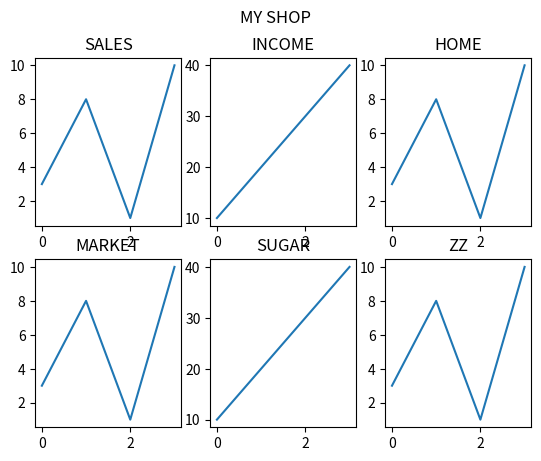

Reproduce this figure in Python.
import matplotlib.pyplot as plt
import numpy as np

# plot1
x = np.array([0, 1, 2, 3])
y = np.array([3, 8, 1, 10])

plt.subplot(2, 3, 1)
plt.plot(x, y)
plt.title("SALES")

# plot2
x = np.array([0, 1, 2, 3])
y = np.array([10, 20, 30, 40])

plt.subplot(2, 3, 2)
plt.plot(x, y)
plt.title("INCOME")

# plot 3
x = np.array([0, 1, 2, 3])
y = np.array([3, 8, 1, 10])

plt.subplot(2, 3, 3)
plt.plot(x, y)
plt.title("HOME")
# plot 4
x = np.array([0, 1, 2, 3])
y = np.array([3, 8, 1, 10])

plt.subplot(2, 3, 4)
plt.plot(x, y)
plt.title("MARKET")
# plot5
x = np.array([0, 1, 2, 3])
y = np.array([10, 20, 30, 40])

plt.subplot(2, 3, 5)
plt.plot(x, y)
plt.title("SUGAR")
# plot 6
x = np.array([0, 1, 2, 3])
y = np.array([3, 8, 1, 10])

plt.subplot(2, 3, 6)
plt.plot(x, y)
plt.title("ZZ")

# show
plt.suptitle("MY SHOP")
plt.show()
